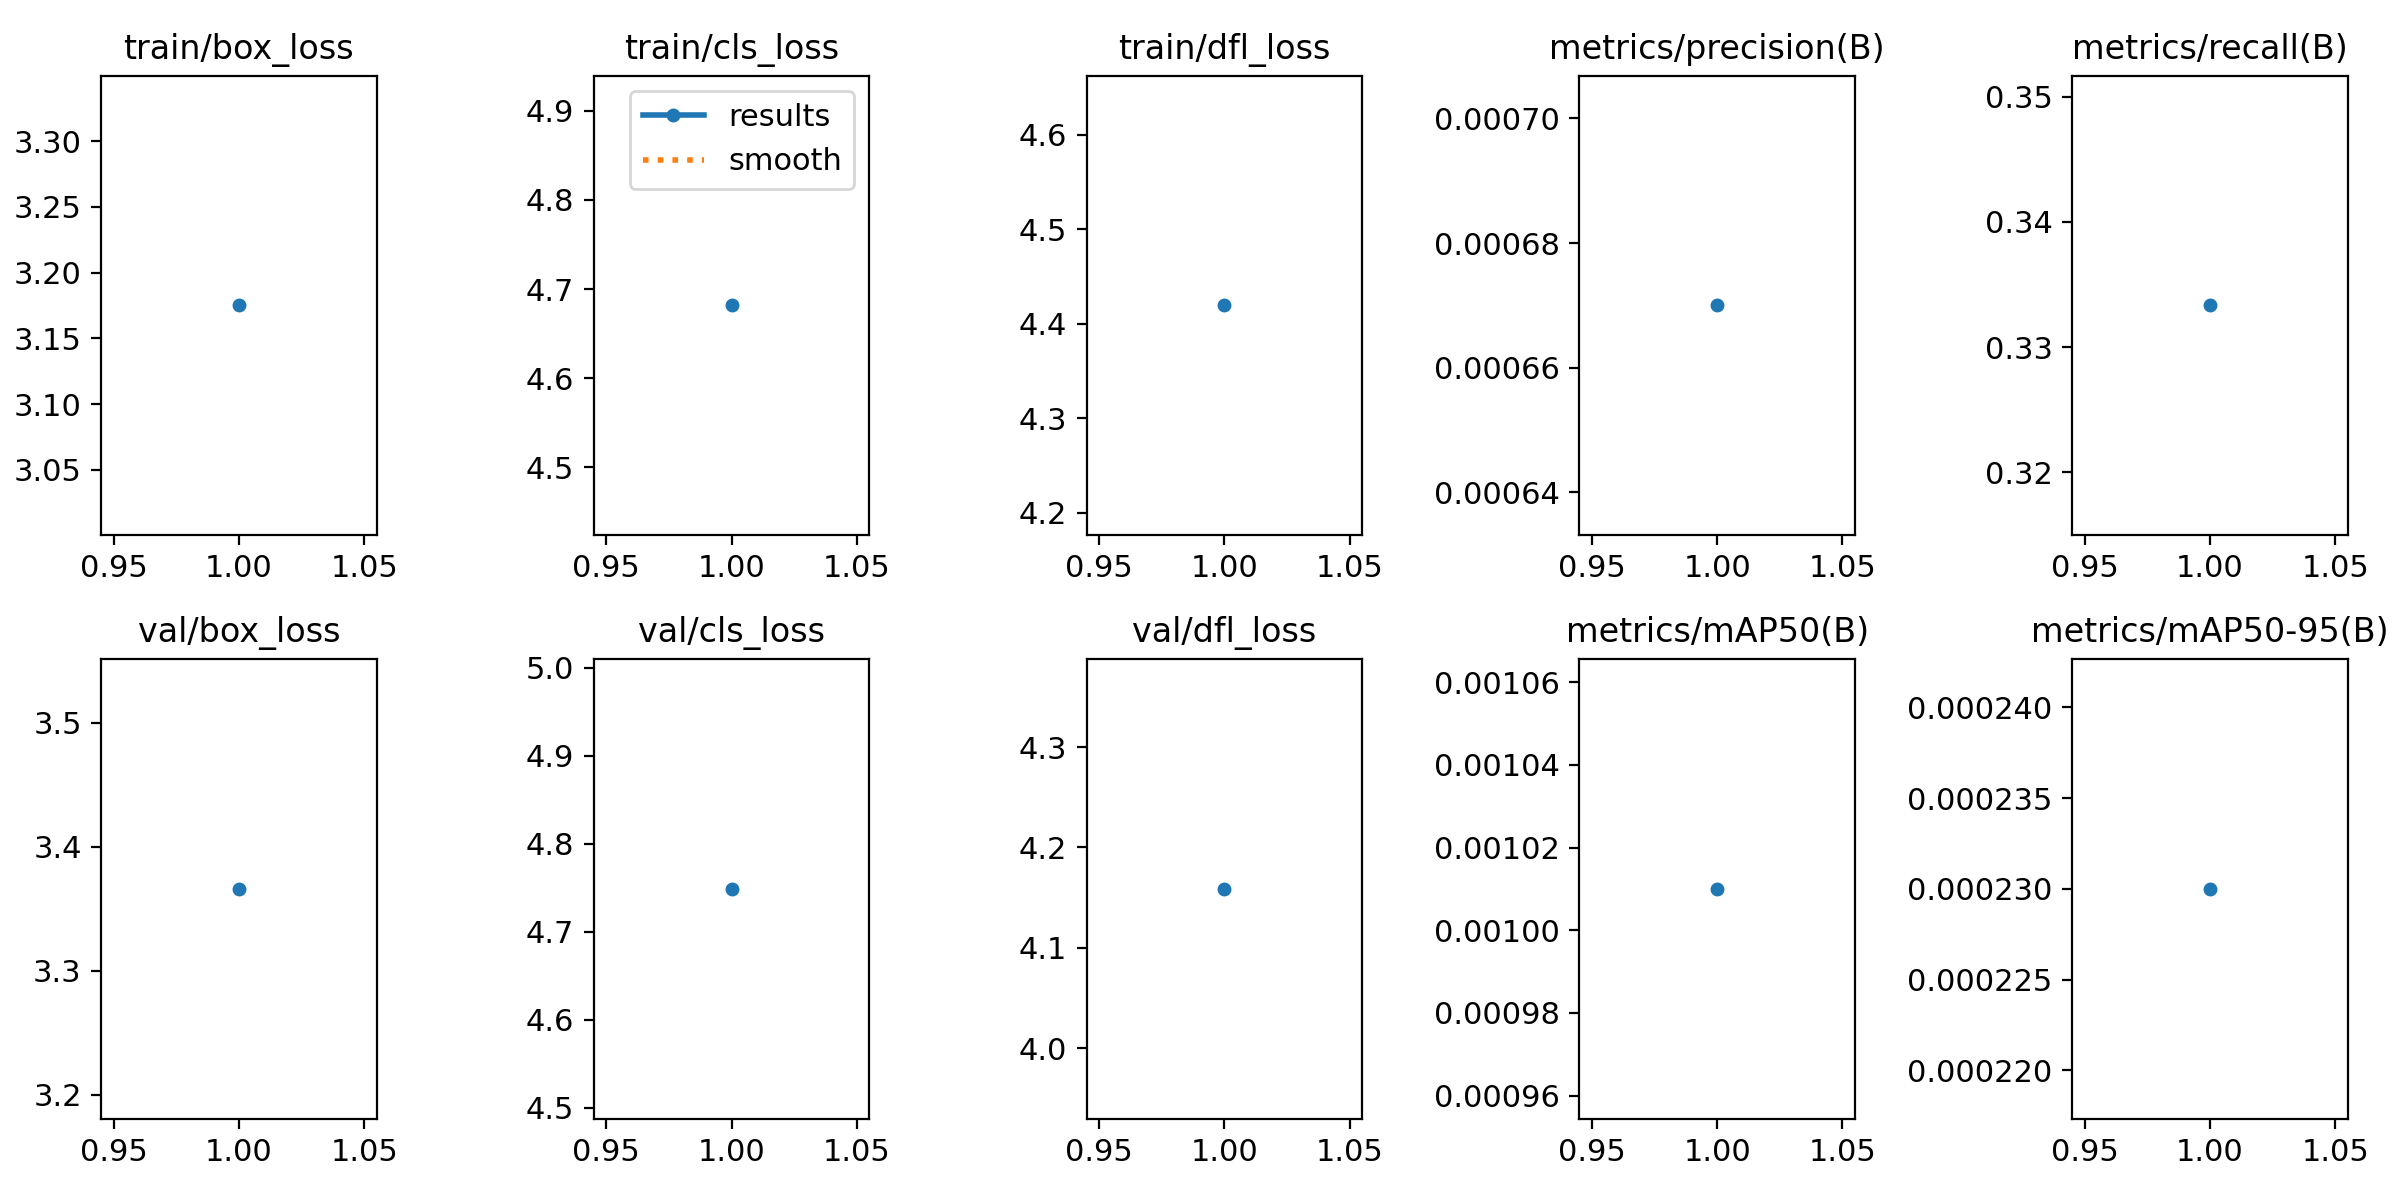

Data behind this chart, as committed beside it:
epoch, time, train/box_loss, train/cls_loss, train/dfl_loss, metrics/precision(B), metrics/recall(B), metrics/mAP50(B), metrics/mAP50-95(B), val/box_loss, val/cls_loss, val/dfl_loss, lr/pg0, lr/pg1, lr/pg2
1, 8.088, 3.175, 4.682, 4.419, 0.00067, 0.3333, 0.00101, 0.00023, 3.366, 4.749, 4.159, 0, 0, 0
